Run: headless pygame with SDL's dummy video driver; simulated clock (each Clock.tick advances the game by its frame time, no real sleeping); random seed 0; keys injected as events and as key.get_pressed() state; no mouse input.
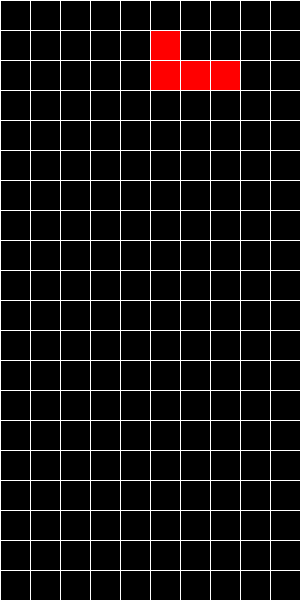
Frame 1 of 4 · flips 1–60 · no input
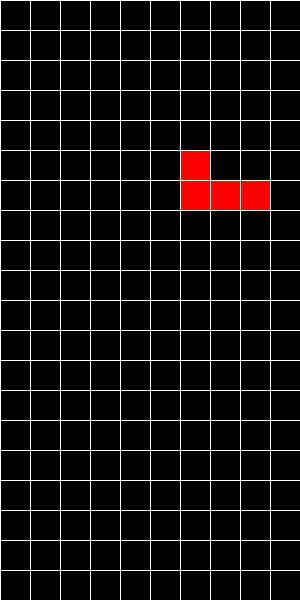
Frame 2 of 4 · flips 61–180 · tapped SPACE, RETURN · held RIGHT (→), D
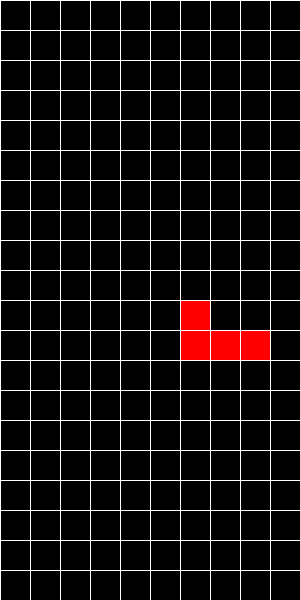
Frame 3 of 4 · flips 181–300 · held DOWN (↓), S
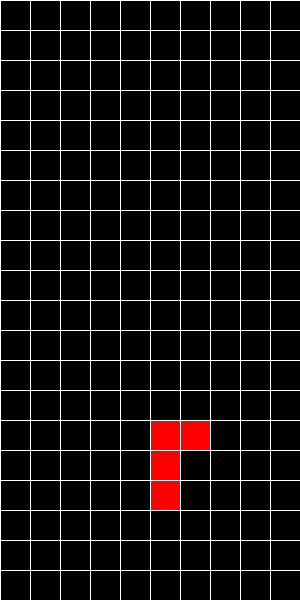
Frame 4 of 4 · flips 301–420 · held LEFT (←), A, UP (↑), W

The pygame program that drew these frames:

import pygame
import random

# Initialize pygame
pygame.init()

# Screen dimensions
WIDTH, HEIGHT = 300, 600
BLOCK_SIZE = 30

# Colors
BLACK = (0, 0, 0)
WHITE = (255, 255, 255)
RED = (255, 0, 0)

# Shapes
SHAPES = [
    [[1, 1, 1, 1]],
    [[1, 1], [1, 1]],
    [[0, 1, 0], [1, 1, 1]],
    [[1, 0, 0], [1, 1, 1]],
    [[0, 0, 1], [1, 1, 1]]
]

# Create screen
screen = pygame.display.set_mode((WIDTH, HEIGHT))
pygame.display.set_caption("Tetris")

# Clock
clock = pygame.time.Clock()

# Font
font = pygame.font.SysFont('comicsans', 30)


class Piece:
    def __init__(self, x, y, shape):
        self.x = x
        self.y = y
        self.shape = shape

    def image(self):
        return self.shape

    def rotate(self):
        self.shape = [list(row) for row in zip(*self.shape[::-1])]


def create_grid(locked_positions={}):
    grid = [[BLACK for _ in range(WIDTH // BLOCK_SIZE)] for _ in range(HEIGHT // BLOCK_SIZE)]
    for i in range(len(grid)):
        for j in range(len(grid[i])):
            if (j, i) in locked_positions:
                grid[i][j] = locked_positions[(j, i)]
    return grid


def valid_space(piece, grid):
    accepted_pos = [[(j, i) for j in range(WIDTH // BLOCK_SIZE) if grid[i][j] == BLACK] for i in range(HEIGHT // BLOCK_SIZE)]
    accepted_pos = [j for sub in accepted_pos for j in sub]

    formatted = convert_shape_format(piece)

    for pos in formatted:
        if pos not in accepted_pos:
            if pos[1] > -1:
                return False
    return True


def convert_shape_format(piece):
    positions = []
    format = piece.image()

    for i, row in enumerate(format):
        for j, column in enumerate(row):
            if column:
                positions.append((piece.x + j, piece.y + i))

    return positions


def check_lost(positions):
    for pos in positions:
        x, y = pos
        if y < 1:
            return True
    return False


def get_shape():
    return Piece(5, 0, random.choice(SHAPES))


def draw_grid(surface, grid):
    for i in range(len(grid)):
        for j in range(len(grid[i])):
            pygame.draw.rect(surface, grid[i][j], (j * BLOCK_SIZE, i * BLOCK_SIZE, BLOCK_SIZE, BLOCK_SIZE), 0)

    for i in range(len(grid)):
        pygame.draw.line(surface, WHITE, (0, i * BLOCK_SIZE), (WIDTH, i * BLOCK_SIZE))
        for j in range(len(grid[i])):
            pygame.draw.line(surface, WHITE, (j * BLOCK_SIZE, 0), (j * BLOCK_SIZE, HEIGHT))


def clear_rows(grid, locked):
    increment = 0
    for i in range(len(grid) - 1, -1, -1):
        row = grid[i]
        if BLACK not in row:
            increment += 1
            ind = i
            for j in range(len(row)):
                try:
                    del locked[(j, i)]
                except:
                    continue

    if increment > 0:
        for key in sorted(list(locked), key=lambda x: x[1])[::-1]:
            x, y = key
            if y < ind:
                newKey = (x, y + increment)
                locked[newKey] = locked.pop(key)


def draw_window(surface, grid):
    surface.fill(BLACK)
    draw_grid(surface, grid)
    pygame.display.update()


def main():
    locked_positions = {}
    grid = create_grid(locked_positions)

    change_piece = False
    run = True
    current_piece = get_shape()
    next_piece = get_shape()
    fall_time = 0
    fall_speed = 0.5

    while run:
        grid = create_grid(locked_positions)
        fall_time += clock.get_rawtime()
        clock.tick()

        if fall_time / 1000 >= fall_speed:
            fall_time = 0
            current_piece.y += 1
            if not valid_space(current_piece, grid) and current_piece.y > 0:
                current_piece.y -= 1
                change_piece = True

        for event in pygame.event.get():
            if event.type == pygame.QUIT:
                run = False

            if event.type == pygame.KEYDOWN:
                if event.key == pygame.K_LEFT:
                    current_piece.x -= 1
                    if not valid_space(current_piece, grid):
                        current_piece.x += 1
                elif event.key == pygame.K_RIGHT:
                    current_piece.x += 1
                    if not valid_space(current_piece, grid):
                        current_piece.x -= 1
                elif event.key == pygame.K_DOWN:
                    current_piece.y += 1
                    if not valid_space(current_piece, grid):
                        current_piece.y -= 1
                elif event.key == pygame.K_UP:
                    current_piece.rotate()
                    if not valid_space(current_piece, grid):
                        for _ in range(3):  # rotate back 3 times to original position
                            current_piece.rotate()

        shape_pos = convert_shape_format(current_piece)

        for i in range(len(shape_pos)):
            x, y = shape_pos[i]
            if y > -1:
                grid[y][x] = RED

        if change_piece:
            for pos in shape_pos:
                p = (pos[0], pos[1])
                locked_positions[p] = RED
            current_piece = next_piece
            next_piece = get_shape()
            change_piece = False
            clear_rows(grid, locked_positions)

        draw_window(screen, grid)

        if check_lost(locked_positions):
            run = False

    pygame.display.quit()

# main function 
if __name__ == '__main__':
    main()
